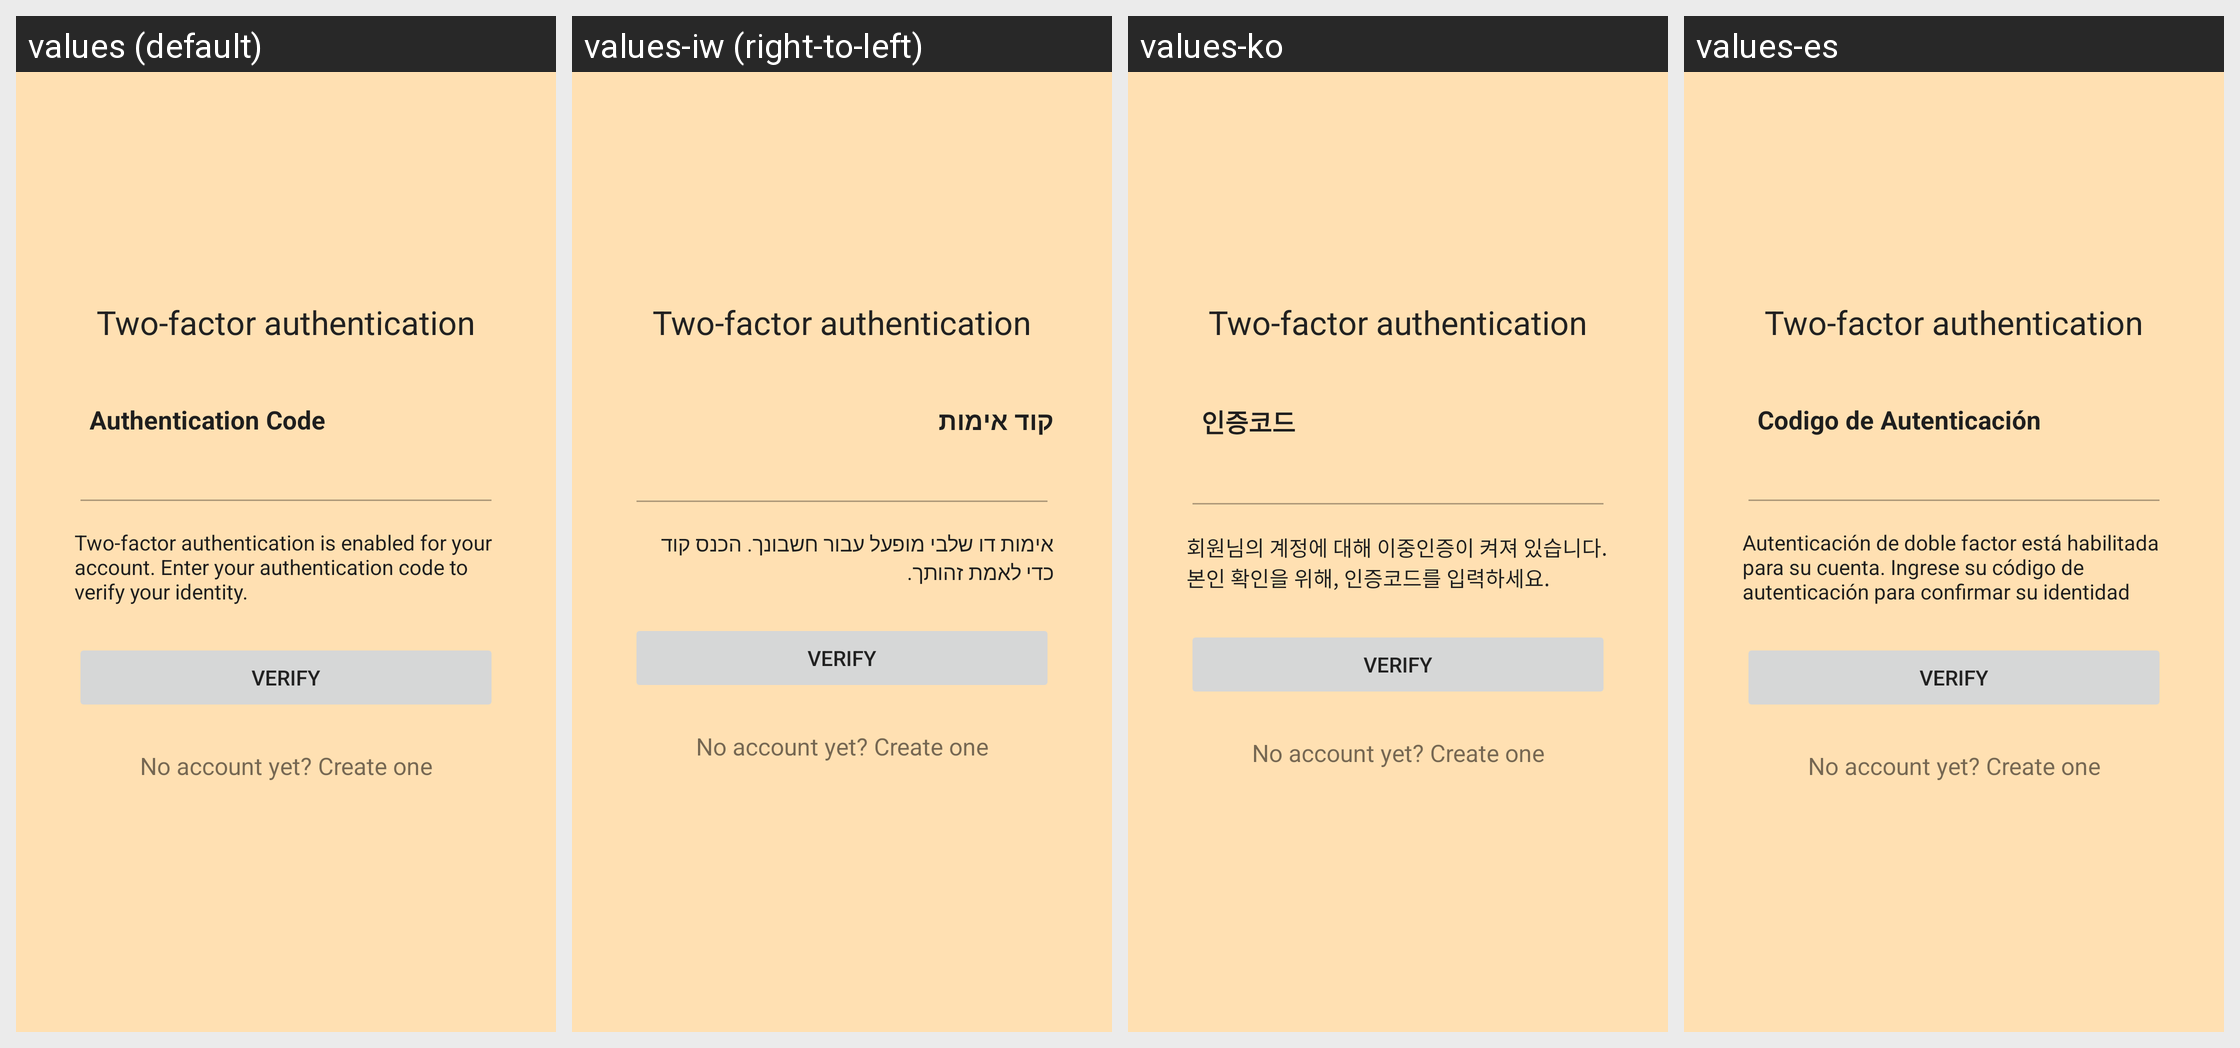

For this localized Android screen grid, give each drawn string resource with its value in every locale shown.
Android screen res/layout/login_two_factor_auth.xml rendered under 4 locales, left to right: values (default), values-iw (right-to-left), values-ko, values-es. Device: Nexus 5 (rendered at 1080×1920; each locale shown at half size, 540×960, under a caption strip naming it); theme Theme.GitHub.
Other locales in the repository, not shown: values-bg, values-de, values-el, values-fr, values-hu, values-it, values-ja, values-no, values-pt, values-ru, values-sk, values-tr, values-uk, values-zh-rCN, values-zh-rTW.
Strings drawn on this screen, with the default value and each locale's value (text and hints the layout hard-codes appear in the picture but are not listed):

enter_otp_code_title
  values: Authentication Code
  values-iw: קוד אימות
  values-ko: 인증코드
  values-es: Codigo de Autenticación

enter_otp_code_message
  values: Two-factor authentication is enabled for your account. Enter your authentication code to verify your identity.
  values-iw: אימות דו שלבי מופעל עבור חשבונך. הכנס קוד כדי לאמת זהותך.
  values-ko: 회원님의 계정에 대해 이중인증이 켜져 있습니다. 본인 확인을 위해, 인증코드를 입력하세요.
  values-es: Autenticación de doble factor está habilitada para su cuenta. Ingrese su código de autenticación para confirmar su identidad

verify
  values: Verify
  values-iw: Verify  [not translated; the default value is used]
  values-ko: Verify  [not translated; the default value is used]
  values-es: Verify  [not translated; the default value is used]
